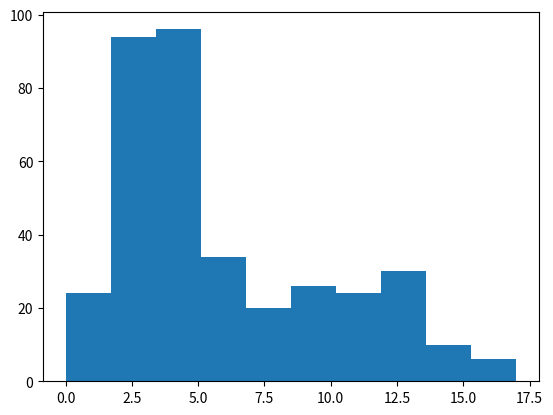

Python code for this plot:
#!/usr/bin/env python
# -*- coding: utf-8 -*-

'''historical demand'''


# imports
import numpy as np
import matplotlib.pyplot as plt
#   script imports
# imports


# constants
np.random.seed(0)
# constants


# functions
def gen_demand(loc, scale):
  return np.round(max(np.random.normal(loc, scale), 0))

def create_demand():
  demand_hist = []
  # generate demand for 52 weeks
  for _ in range(52):
    # generate demand for monday to thursday
    for _ in range(4):
      demand_hist.append(gen_demand(3, 1.5))
    # generate demand for friday
    demand_hist.append(gen_demand(6, 1))
    # generate demand for satutday & Sunday
    for _ in range(2):
      demand_hist.append(gen_demand(12, 2))

  return demand_hist

# functions


# main
def main():
  demand_hist = create_demand()
  plt.hist(demand_hist)


# if main script
if __name__ == '__main__':
  main()




